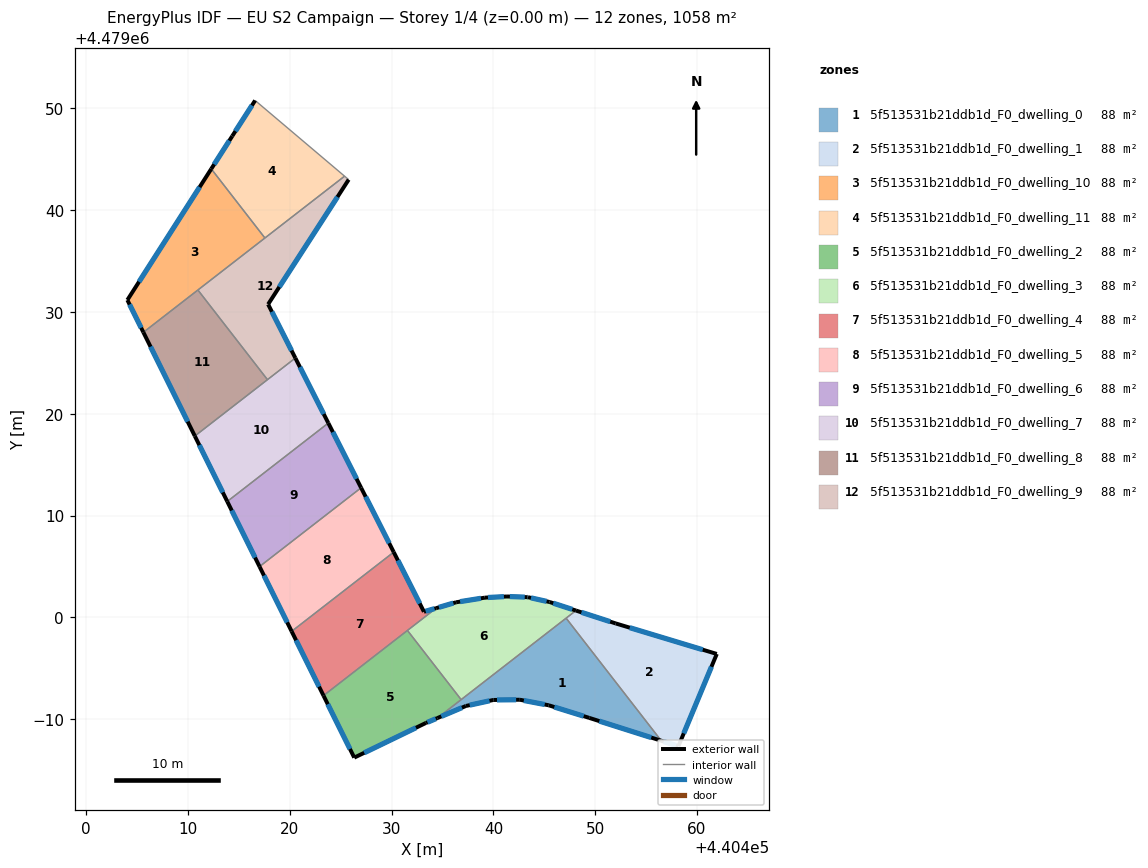
=== STOREY PLAN SPEC (per zone: floor XY polygon, exterior-wall plan segments, windows/doors) ===
zone 1: 5f513531b21ddb1d_F0_dwelling_0  (88.2 m²)
  floor: (440456.49, 4478987.88) (440447.14, 4478999.92) (440434.49, 4478990.11) (440437.29, 4478991.29) (440439.99, 4478991.88) (440442.59, 4478991.91) (440445.43, 4478991.36) (440449.42, 4478990.12)
  exterior wall: (440445.43, 4478991.36) – (440442.59, 4478991.91)  [2.9 m]
    window: (440445.03, 4478991.44) – (440442.98, 4478991.83)  [4.5 m²]
  exterior wall: (440442.59, 4478991.91) – (440439.99, 4478991.88)  [2.6 m]
    window: (440442.23, 4478991.90) – (440440.35, 4478991.89)  [4.1 m²]
  exterior wall: (440439.99, 4478991.88) – (440437.29, 4478991.29)  [2.8 m]
    window: (440439.61, 4478991.80) – (440437.67, 4478991.38)  [4.3 m²]
  exterior wall: (440437.29, 4478991.29) – (440434.49, 4478990.11)  [3.0 m]
    window: (440436.91, 4478991.13) – (440434.88, 4478990.27)  [4.8 m²]
  exterior wall: (440456.49, 4478987.88) – (440449.42, 4478990.12)  [7.4 m]
    window: (440455.51, 4478988.19) – (440450.40, 4478989.81)  [11.6 m²]
  exterior wall: (440449.42, 4478990.12) – (440445.43, 4478991.36)  [4.2 m]
    window: (440448.87, 4478990.29) – (440445.98, 4478991.19)  [6.5 m²]
  interior walls: 3
zone 2: 5f513531b21ddb1d_F0_dwelling_1  (88.1 m²)
  floor: (440458.17, 4478987.34) (440461.94, 4478996.41) (440452.01, 4478999.40) (440448.10, 4479000.67) (440447.14, 4478999.92) (440456.49, 4478987.88)
  exterior wall: (440448.10, 4479000.67) – (440452.01, 4478999.40)  [4.1 m]
    window: (440448.65, 4479000.49) – (440451.47, 4478999.58)  [6.4 m²]
  exterior wall: (440452.01, 4478999.40) – (440461.94, 4478996.41)  [10.4 m]
    window: (440453.39, 4478998.99) – (440460.56, 4478996.82)  [16.2 m²]
  exterior wall: (440461.94, 4478996.41) – (440458.17, 4478987.34)  [9.8 m]
    window: (440461.42, 4478995.15) – (440458.70, 4478988.60)  [15.4 m²]
  exterior wall: (440458.17, 4478987.34) – (440456.49, 4478987.88)  [1.8 m]
    window: (440457.94, 4478987.42) – (440456.72, 4478987.80)  [2.8 m²]
  interior walls: 2
zone 3: 5f513531b21ddb1d_F0_dwelling_10  (88.2 m²)
  floor: (440417.55, 4479037.27) (440412.28, 4479044.06) (440404.04, 4479031.18) (440405.61, 4479028.01)
  exterior wall: (440404.04, 4479031.18) – (440412.28, 4479044.06)  [15.3 m]
    window: (440405.18, 4479032.97) – (440411.13, 4479042.27)  [23.9 m²]
  exterior wall: (440405.61, 4479028.01) – (440404.04, 4479031.18)  [3.5 m]
    window: (440405.39, 4479028.45) – (440404.25, 4479030.74)  [5.5 m²]
  interior walls: 3
zone 4: 5f513531b21ddb1d_F0_dwelling_11  (88.2 m²)
  floor: (440425.38, 4479043.35) (440416.59, 4479050.78) (440414.34, 4479047.28) (440412.28, 4479044.06) (440417.55, 4479037.27)
  exterior wall: (440412.28, 4479044.06) – (440414.34, 4479047.28)  [3.8 m]
    window: (440412.56, 4479044.51) – (440414.05, 4479046.83)  [6.0 m²]
  exterior wall: (440414.34, 4479047.28) – (440416.59, 4479050.78)  [4.2 m]
    window: (440414.65, 4479047.77) – (440416.28, 4479050.30)  [6.5 m²]
  interior walls: 3
zone 5: 5f513531b21ddb1d_F0_dwelling_2  (88.1 m²)
  floor: (440434.49, 4478990.11) (440436.83, 4478991.92) (440431.55, 4478998.72) (440423.30, 4478992.32) (440426.33, 4478986.22) (440433.36, 4478989.63)
  exterior wall: (440433.36, 4478989.63) – (440426.33, 4478986.22)  [7.8 m]
    window: (440432.39, 4478989.16) – (440427.30, 4478986.69)  [12.2 m²]
  exterior wall: (440426.33, 4478986.22) – (440423.30, 4478992.32)  [6.8 m]
    window: (440425.91, 4478987.07) – (440423.72, 4478991.47)  [10.6 m²]
  exterior wall: (440434.49, 4478990.11) – (440433.36, 4478989.63)  [1.2 m]
    window: (440434.34, 4478990.04) – (440433.52, 4478989.69)  [1.9 m²]
  interior walls: 3
zone 6: 5f513531b21ddb1d_F0_dwelling_3  (88.2 m²)
  floor: (440448.10, 4479000.67) (440445.52, 4479001.51) (440443.39, 4479001.98) (440443.36, 4479001.98) (440441.33, 4479002.05) (440439.16, 4479001.94) (440436.33, 4479001.48) (440434.37, 4479000.91) (440431.55, 4478998.72) (440436.83, 4478991.92)
  exterior wall: (440434.37, 4479000.91) – (440436.33, 4479001.48)  [2.0 m]
    window: (440434.65, 4479000.99) – (440436.06, 4479001.40)  [3.2 m²]
  exterior wall: (440436.33, 4479001.48) – (440439.16, 4479001.94)  [2.9 m]
    window: (440436.73, 4479001.55) – (440438.77, 4479001.87)  [4.5 m²]
  exterior wall: (440439.16, 4479001.94) – (440441.33, 4479002.05)  [2.2 m]
    window: (440439.46, 4479001.95) – (440441.03, 4479002.04)  [3.4 m²]
  exterior wall: (440441.33, 4479002.05) – (440443.36, 4479001.98)  [2.0 m]
    window: (440441.61, 4479002.04) – (440443.08, 4479001.99)  [3.2 m²]
  exterior wall: (440443.36, 4479001.98) – (440443.39, 4479001.98)  [0.0 m]
    window: (440443.36, 4479001.98) – (440443.39, 4479001.98)  [0.1 m²]
  exterior wall: (440443.39, 4479001.98) – (440445.52, 4479001.51)  [2.2 m]
    window: (440443.69, 4479001.92) – (440445.22, 4479001.57)  [3.4 m²]
  exterior wall: (440445.52, 4479001.51) – (440448.10, 4479000.67)  [2.7 m]
    window: (440445.88, 4479001.39) – (440447.74, 4479000.79)  [4.3 m²]
  interior walls: 4
zone 7: 5f513531b21ddb1d_F0_dwelling_4  (88.2 m²)
  floor: (440433.17, 4479000.55) (440430.20, 4479006.41) (440420.17, 4478998.63) (440423.30, 4478992.32) (440434.37, 4479000.91)
  exterior wall: (440423.30, 4478992.32) – (440420.17, 4478998.63)  [7.0 m]
    window: (440422.87, 4478993.19) – (440420.61, 4478997.75)  [11.0 m²]
  exterior wall: (440430.20, 4479006.41) – (440433.17, 4479000.55)  [6.6 m]
    window: (440430.62, 4479005.60) – (440432.76, 4479001.37)  [10.3 m²]
  exterior wall: (440433.17, 4479000.55) – (440434.37, 4479000.91)  [1.3 m]
    window: (440433.34, 4479000.60) – (440434.21, 4479000.86)  [2.0 m²]
  interior walls: 3
zone 8: 5f513531b21ddb1d_F0_dwelling_5  (88.2 m²)
  floor: (440430.20, 4479006.41) (440427.00, 4479012.73) (440417.02, 4479004.99) (440420.17, 4478998.63)
  exterior wall: (440427.00, 4479012.73) – (440430.20, 4479006.41)  [7.1 m]
    window: (440427.44, 4479011.86) – (440429.76, 4479007.29)  [11.1 m²]
  exterior wall: (440420.17, 4478998.63) – (440417.02, 4479004.99)  [7.1 m]
    window: (440419.74, 4478999.51) – (440417.46, 4479004.11)  [11.1 m²]
  interior walls: 2
zone 9: 5f513531b21ddb1d_F0_dwelling_6  (88.2 m²)
  floor: (440427.00, 4479012.73) (440423.78, 4479019.09) (440413.85, 4479011.39) (440417.02, 4479004.99)
  exterior wall: (440423.78, 4479019.09) – (440427.00, 4479012.73)  [7.1 m]
    window: (440424.22, 4479018.21) – (440426.55, 4479013.62)  [11.2 m²]
  exterior wall: (440417.02, 4479004.99) – (440413.85, 4479011.39)  [7.1 m]
    window: (440416.58, 4479005.88) – (440414.29, 4479010.50)  [11.2 m²]
  interior walls: 2
zone 10: 5f513531b21ddb1d_F0_dwelling_7  (88.1 m²)
  floor: (440423.78, 4479019.09) (440420.54, 4479025.48) (440410.66, 4479017.82) (440413.85, 4479011.39)
  exterior wall: (440420.54, 4479025.48) – (440423.78, 4479019.09)  [7.2 m]
    window: (440420.99, 4479024.59) – (440423.33, 4479019.98)  [11.2 m²]
  exterior wall: (440413.85, 4479011.39) – (440410.66, 4479017.82)  [7.2 m]
    window: (440413.41, 4479012.28) – (440411.10, 4479016.92)  [11.2 m²]
  interior walls: 3
zone 11: 5f513531b21ddb1d_F0_dwelling_8  (88.1 m²)
  floor: (440417.80, 4479023.35) (440410.96, 4479032.16) (440405.61, 4479028.01) (440410.66, 4479017.82)
  exterior wall: (440410.66, 4479017.82) – (440405.61, 4479028.01)  [11.4 m]
    window: (440409.96, 4479019.23) – (440406.31, 4479026.59)  [17.8 m²]
  interior walls: 3
zone 12: 5f513531b21ddb1d_F0_dwelling_9  (88.2 m²)
  floor: (440420.54, 4479025.48) (440417.86, 4479030.76) (440425.78, 4479043.01) (440425.38, 4479043.35) (440410.96, 4479032.16) (440417.80, 4479023.35)
  exterior wall: (440425.78, 4479043.01) – (440417.86, 4479030.76)  [14.6 m]
    window: (440424.68, 4479041.31) – (440418.96, 4479032.46)  [22.8 m²]
  exterior wall: (440417.86, 4479030.76) – (440420.54, 4479025.48)  [5.9 m]
    window: (440418.23, 4479030.03) – (440420.17, 4479026.21)  [9.3 m²]
  interior walls: 5

=== DERIVED (storey summary) ===
Building: EU S2 Campaign
Storey: 1 of 4  (floor level z = 0.00 m)
Storey gross floor area: 1057.8 m²
Zones on this storey: 12
  - 5f513531b21ddb1d_F0_dwelling_0: floor 88.2 m²; exterior wall 22.9 m (68.7 m²); 6 window(s) 35.8 m²; WWR 52.2%
  - 5f513531b21ddb1d_F0_dwelling_1: floor 88.1 m²; exterior wall 26.1 m (78.2 m²); 4 window(s) 40.8 m²; WWR 52.2%
  - 5f513531b21ddb1d_F0_dwelling_10: floor 88.2 m²; exterior wall 18.8 m (56.5 m²); 2 window(s) 29.5 m²; WWR 52.2%
  - 5f513531b21ddb1d_F0_dwelling_11: floor 88.2 m²; exterior wall 8.0 m (24.0 m²); 2 window(s) 12.5 m²; WWR 52.2%
  - 5f513531b21ddb1d_F0_dwelling_2: floor 88.1 m²; exterior wall 15.8 m (47.5 m²); 3 window(s) 24.8 m²; WWR 52.2%
  - 5f513531b21ddb1d_F0_dwelling_3: floor 88.2 m²; exterior wall 14.0 m (42.1 m²); 7 window(s) 22.0 m²; WWR 52.2%
  - 5f513531b21ddb1d_F0_dwelling_4: floor 88.2 m²; exterior wall 14.9 m (44.6 m²); 3 window(s) 23.3 m²; WWR 52.2%
  - 5f513531b21ddb1d_F0_dwelling_5: floor 88.2 m²; exterior wall 14.2 m (42.6 m²); 2 window(s) 22.2 m²; WWR 52.2%
  - 5f513531b21ddb1d_F0_dwelling_6: floor 88.2 m²; exterior wall 14.3 m (42.8 m²); 2 window(s) 22.3 m²; WWR 52.2%
  - 5f513531b21ddb1d_F0_dwelling_7: floor 88.1 m²; exterior wall 14.3 m (43.0 m²); 2 window(s) 22.4 m²; WWR 52.2%
  - 5f513531b21ddb1d_F0_dwelling_8: floor 88.1 m²; exterior wall 11.4 m (34.1 m²); 1 window(s) 17.8 m²; WWR 52.2%
  - 5f513531b21ddb1d_F0_dwelling_9: floor 88.2 m²; exterior wall 20.5 m (61.5 m²); 2 window(s) 32.1 m²; WWR 52.2%
Zone adjacency (shared interzone walls):
  - 5f513531b21ddb1d_F0_dwelling_0 ↔ 5f513531b21ddb1d_F0_dwelling_1
  - 5f513531b21ddb1d_F0_dwelling_0 ↔ 5f513531b21ddb1d_F0_dwelling_2
  - 5f513531b21ddb1d_F0_dwelling_0 ↔ 5f513531b21ddb1d_F0_dwelling_3
  - 5f513531b21ddb1d_F0_dwelling_1 ↔ 5f513531b21ddb1d_F0_dwelling_3
  - 5f513531b21ddb1d_F0_dwelling_10 ↔ 5f513531b21ddb1d_F0_dwelling_11
  - 5f513531b21ddb1d_F0_dwelling_10 ↔ 5f513531b21ddb1d_F0_dwelling_8
  - 5f513531b21ddb1d_F0_dwelling_10 ↔ 5f513531b21ddb1d_F0_dwelling_9
  - 5f513531b21ddb1d_F0_dwelling_11 ↔ 5f513531b21ddb1d_F0_dwelling_9
  - 5f513531b21ddb1d_F0_dwelling_2 ↔ 5f513531b21ddb1d_F0_dwelling_3
  - 5f513531b21ddb1d_F0_dwelling_2 ↔ 5f513531b21ddb1d_F0_dwelling_4
  - 5f513531b21ddb1d_F0_dwelling_3 ↔ 5f513531b21ddb1d_F0_dwelling_4
  - 5f513531b21ddb1d_F0_dwelling_4 ↔ 5f513531b21ddb1d_F0_dwelling_5
  - 5f513531b21ddb1d_F0_dwelling_5 ↔ 5f513531b21ddb1d_F0_dwelling_6
  - 5f513531b21ddb1d_F0_dwelling_6 ↔ 5f513531b21ddb1d_F0_dwelling_7
  - 5f513531b21ddb1d_F0_dwelling_7 ↔ 5f513531b21ddb1d_F0_dwelling_8
  - 5f513531b21ddb1d_F0_dwelling_7 ↔ 5f513531b21ddb1d_F0_dwelling_9
  - 5f513531b21ddb1d_F0_dwelling_8 ↔ 5f513531b21ddb1d_F0_dwelling_9